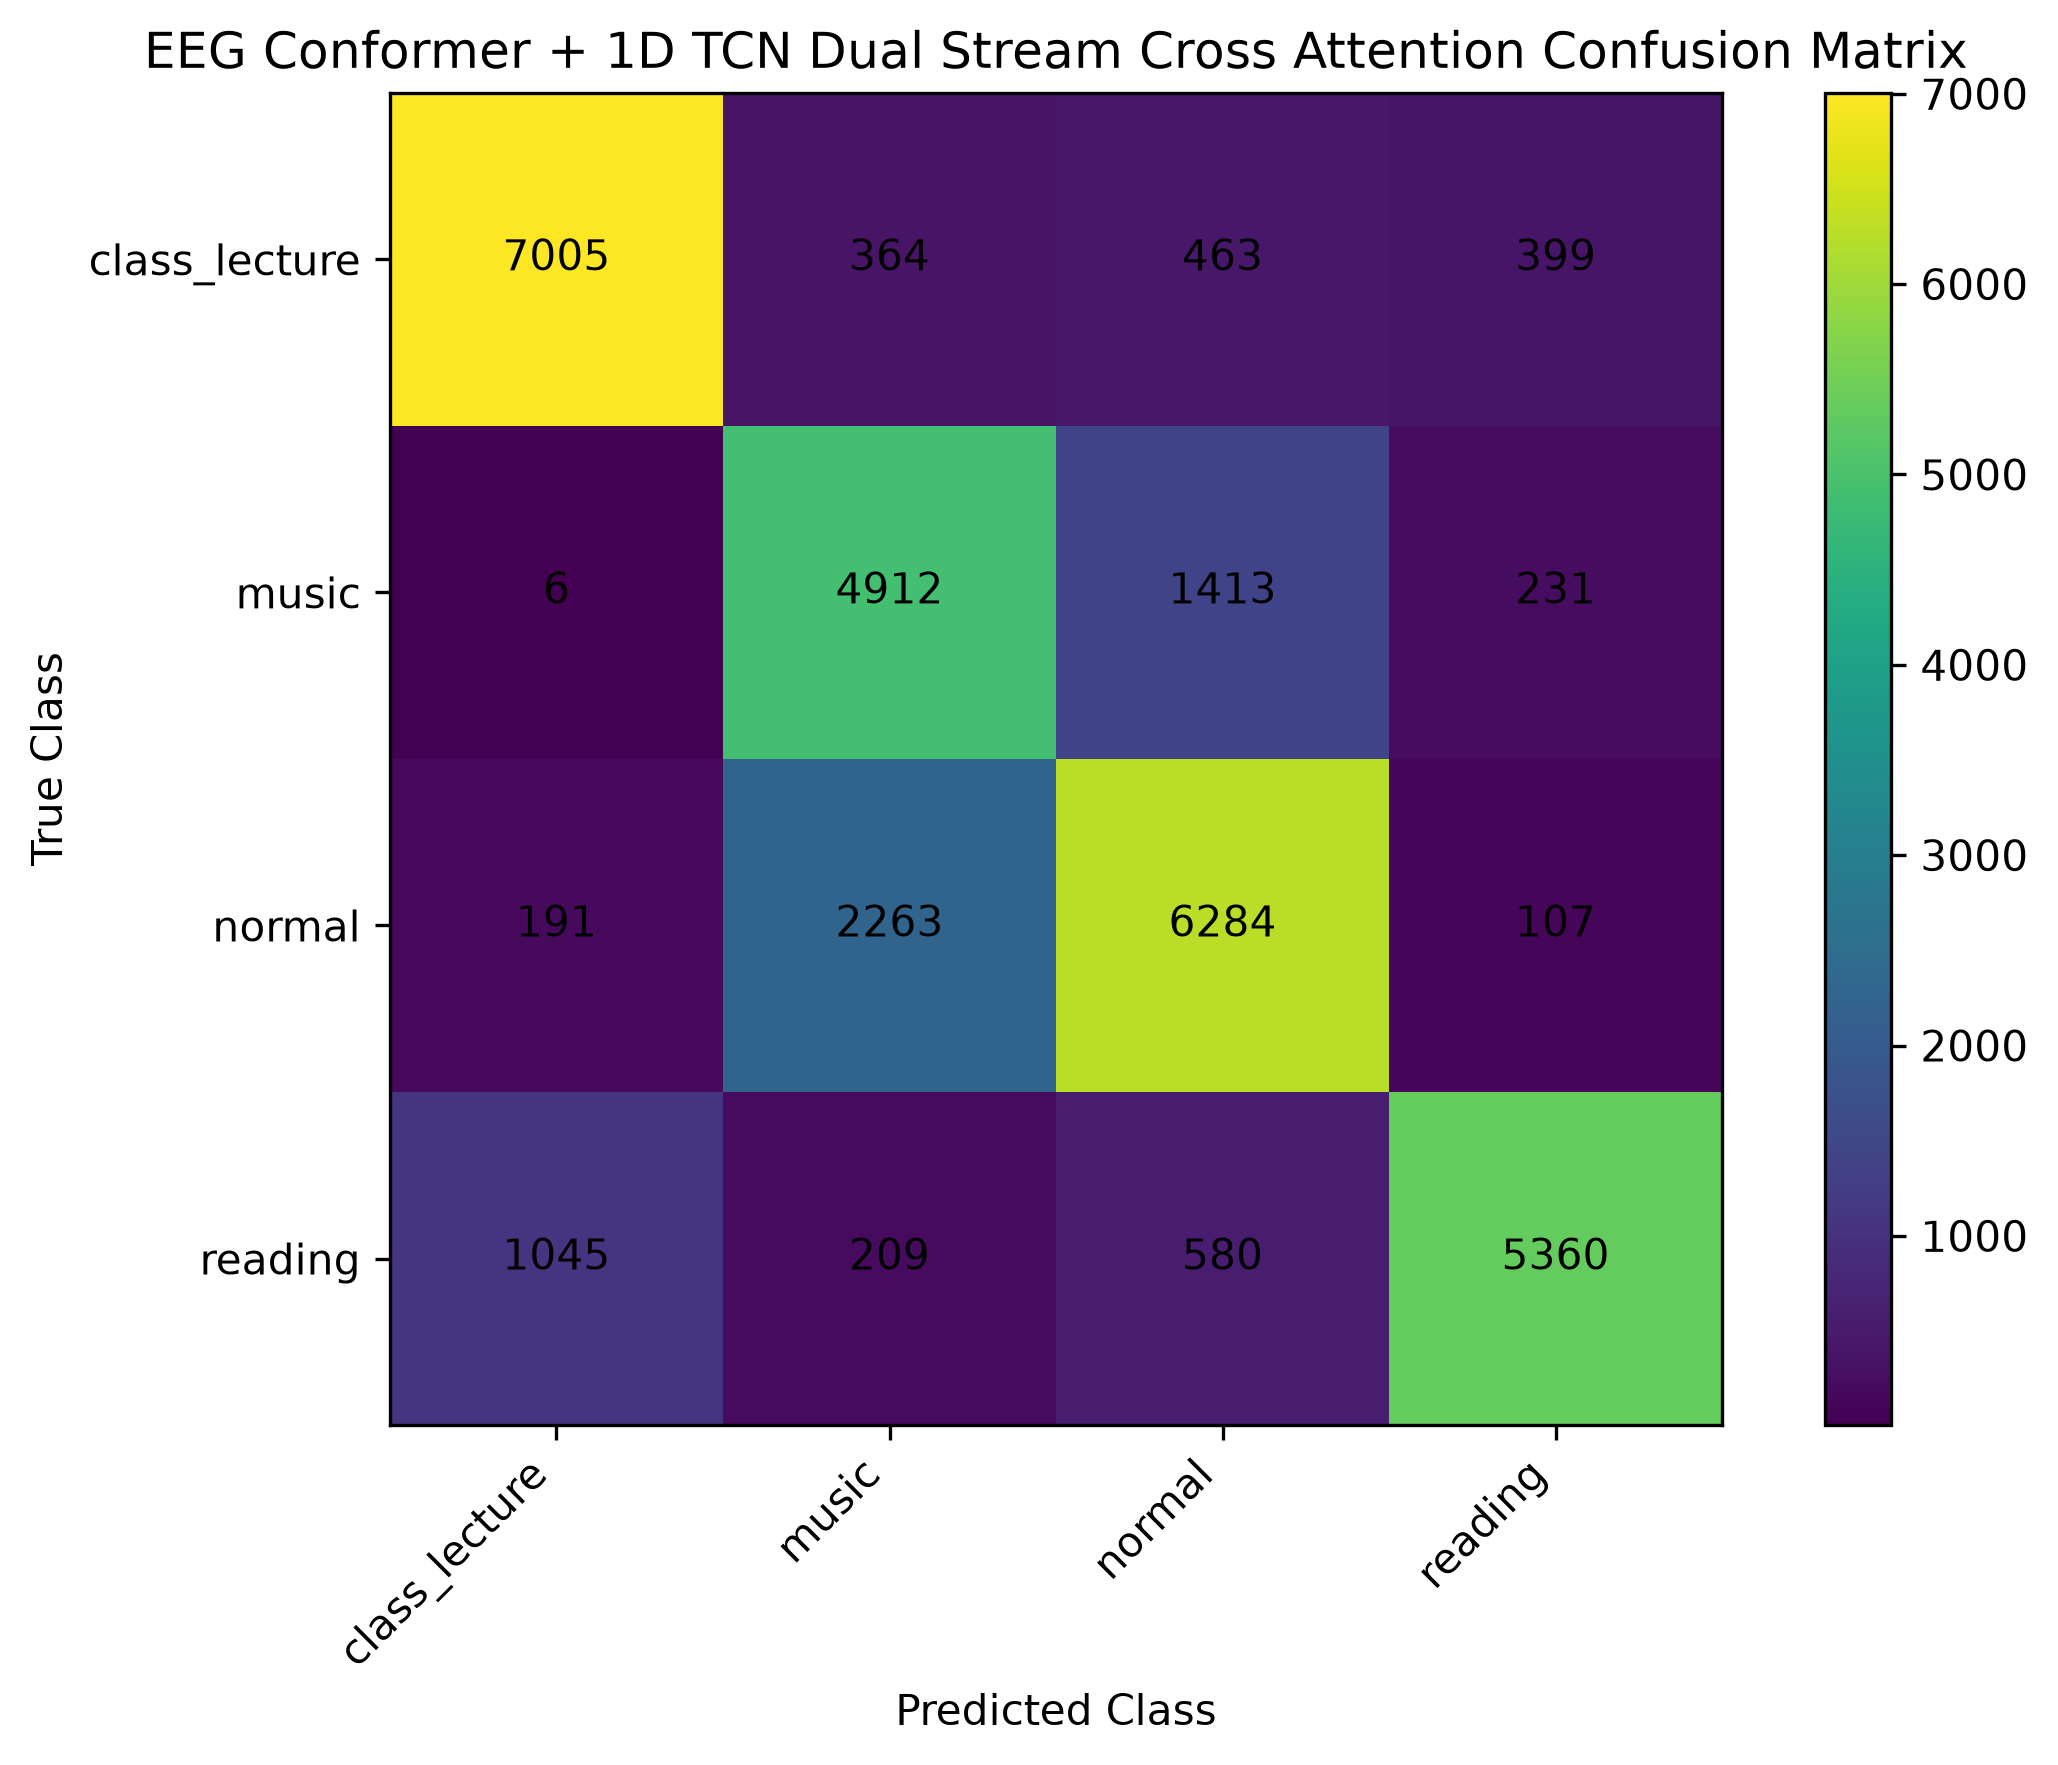

The file beside this chart, header and first rows:
, class_lecture, music, normal, reading
class_lecture, 7005, 364, 463, 399
music, 6, 4912, 1413, 231
normal, 191, 2263, 6284, 107
reading, 1045, 209, 580, 5360
